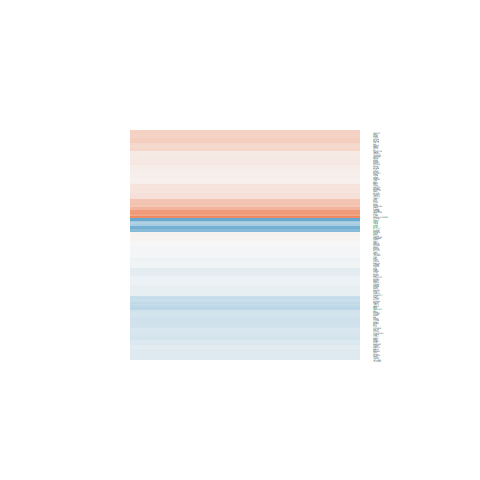

Data behind this chart, as committed beside it:
logFC, AveExpr, t, P.Value, adj.P.Val, B
-0.1356, 3.429, -0.778, 0.4492, 0.7578, -5.608
-0.2924, 6.494, -3.073, 0.008086, 0.1496, -2.7
-0.4834, 7.053, -5.192, 0.0001269, 0.02419, 1.302
-0.1168, 5.171, -0.9514, 0.3572, 0.6948, -5.791
-0.2714, 0.3152, -0.6457, 0.5287, 0.8126, -5.042
-0.2302, 4.807, -1.598, 0.132, 0.4635, -5.032
-0.01033, 7.961, -0.1101, 0.9139, 0.9727, -6.538
-0.01291, 7.346, -0.1369, 0.893, 0.9658, -6.503
0.591, -0.9782, 0.8611, 0.4034, 0.729, -4.766
0.008127, 6.88, 0.07962, 0.9376, 0.9808, -6.466
-0.2731, 5.484, -2.155, 0.04861, 0.3153, -4.269
0.1125, 3.44, 0.4001, 0.695, 0.8904, -5.849
-0.383, 7.602, -3.349, 0.004646, 0.1154, -2.216
-0.06076, 9.275, -0.6517, 0.5249, 0.81, -6.365
-0.3131, 1.398, -0.9734, 0.3465, 0.6869, -5.05
0.2718, 4.617, 2.111, 0.05279, 0.3254, -4.185
0.8742, 0.3632, 1.667, 0.1172, 0.4416, -4.265
0.1745, 6.661, 1.884, 0.07996, 0.3799, -4.795
-0.09744, 5.834, -0.9641, 0.351, 0.6891, -5.9
-0.08557, 5.563, -0.7783, 0.449, 0.7576, -6.038
0.1627, 4.8, 1.405, 0.1812, 0.5286, -5.268
-0.5232, 3.096, -2.826, 0.01323, 0.1858, -2.794
0.1162, 7.559, 1.223, 0.2412, 0.5943, -5.776
-0.7692, -0.1224, -1.388, 0.1863, 0.5346, -4.505
-0.255, 1.53, -0.7789, 0.4487, 0.7576, -5.233
-0.009662, 4.209, -0.05968, 0.9532, 0.9857, -6.113
-0.2512, 2.348, -1.042, 0.3147, 0.6611, -5.153
-0.07269, 4.698, -0.4997, 0.6249, 0.8598, -6.073
0.4892, 0.8433, 1.183, 0.256, 0.6091, -4.76
-0.03593, 1.206, -0.09737, 0.9238, 0.9764, -5.34
-0.04827, 5.147, -0.436, 0.6694, 0.8799, -6.158
0.6015, 0.9119, 1.691, 0.1125, 0.4361, -4.261
0.3711, 2.6, 1.843, 0.08612, 0.3894, -4.291
-0.01022, 5.176, -0.08529, 0.9332, 0.9798, -6.282
-0.09977, 5.111, -0.8647, 0.4015, 0.7275, -5.896
0.1016, 3.162, 0.5788, 0.5717, 0.8361, -5.701
-0.09767, 9.862, -1.014, 0.3275, 0.6734, -6.079
-0.2121, 3.781, -1.143, 0.2718, 0.623, -5.378
-0.1052, 2.627, -0.5099, 0.6179, 0.8575, -5.616
-0.2781, 6.413, -2.915, 0.01108, 0.1714, -2.994
-0.2029, 4.839, -1.231, 0.2382, 0.5916, -5.47
-0.9041, 4.645, -3.339, 0.004739, 0.1167, -1.988
-0.2353, -0.2828, -0.5099, 0.6179, 0.8575, -4.98
-0.1653, 0.9438, -0.4274, 0.6754, 0.8831, -5.242
-0.1839, 4.776, -1.052, 0.3103, 0.6563, -5.642
-0.3549, 2.419, -1.659, 0.1189, 0.4436, -4.569
0.329, 7.893, 3.776, 0.00197, 0.07773, -1.394
0.198, 7.674, 2.205, 0.04424, 0.3028, -4.34
-0.04159, 6.154, -0.4327, 0.6717, 0.8806, -6.311
-0.07798, 3.336, -0.4605, 0.652, 0.8712, -5.82
0.6936, 1.243, 2.018, 0.06271, 0.3479, -3.899
-0.2204, 9.497, -2.522, 0.02407, 0.2356, -3.842
-0.1496, 7.485, -1.68, 0.1145, 0.4391, -5.178
0.07108, 6.448, 0.704, 0.4927, 0.7847, -6.176
0.1347, 2.215, 0.5988, 0.5587, 0.8293, -5.453
0.06467, 8.382, 0.7963, 0.4388, 0.7507, -6.234
-0.01812, 4.75, -0.1323, 0.8966, 0.9675, -6.152
0.06375, 8.814, 0.7604, 0.4594, 0.7641, -6.281
-0.3629, 4.263, -1.546, 0.1439, 0.479, -4.992
-0.1753, 6.628, -1.744, 0.1026, 0.4185, -5.029
... 127 more rows
